Run: headless pygame with SDL's dummy video driver; simulated clock (each Clock.tick advances the game by its frame time, no real sleeping); random seed 0; keys injected as events and as key.get_pressed() state; no mouse input.
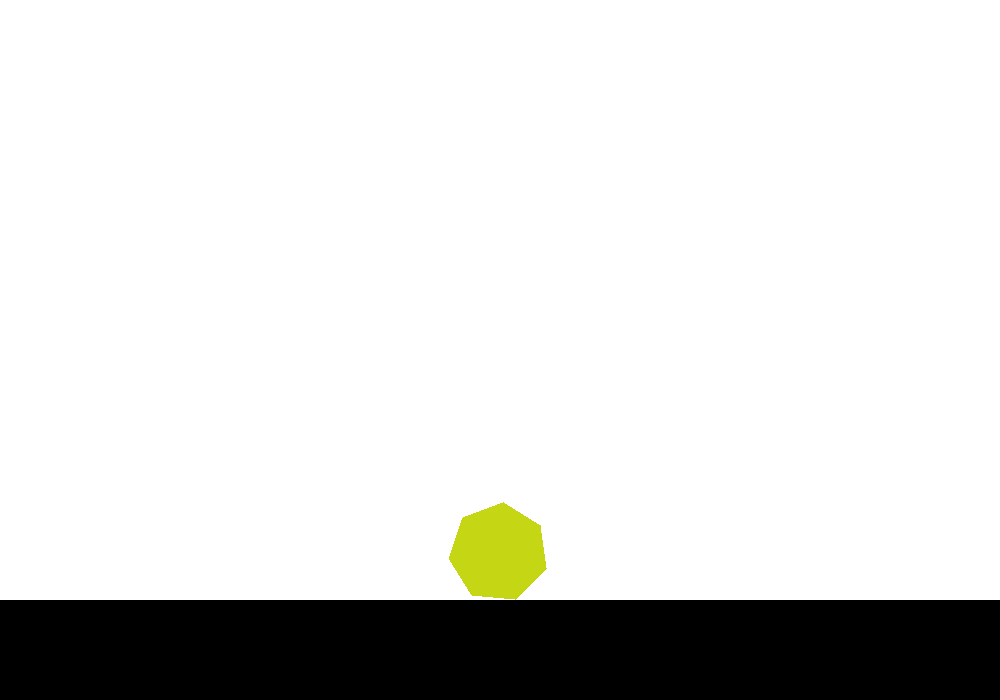
Frame 1 of 4 · flips 1–60 · no input
Frame 2 of 4 · flips 61–180 · tapped SPACE, RETURN · held RIGHT (→), D · screen unchanged from frame 1, image omitted
Frame 3 of 4 · flips 181–300 · held DOWN (↓), S · screen unchanged from frame 2, image omitted
Frame 4 of 4 · flips 301–420 · held LEFT (←), A, UP (↑), W · screen unchanged from frame 3, image omitted

The pygame program that drew these frames:

#screams
print("AAAAAAAAAAAAAAA")

#imports
import random
import pygame
import math
#import polygenerator 
pygame.init()

#get magnitude of vector
def magnitude(cx,cy):
    return math.sqrt(cx**2+cy**2)

def toPolar(x,y):
    if x>0:
        return math.atan(y/x), magnitude(x,y)
    elif x<0:
        return math.pi+math.atan(y/x), magnitude(x,y)
    elif y>0:
        return math.pi/2, y
    elif y<0:
        return -math.pi/2, -y
    else:
        return 0,0

def toComponents(angle,r):
    return r*math.cos(angle), r*math.sin(angle)

#ground class
class Ground:
    def __init__(self, color, y):
        self.type = "ground"
        self.color= color
        self.y = y
    
    def draw(self, w):
        pygame.draw.rect(w, self.color, pygame.Rect(0,self.y,w.get_width(),w.get_height()-self.y))

#polygon class
class Polygon:
    def __init__(self, color, shape, x=0, y=0):
        
        self.type = "polygon"

        self.color = color

        #relative position from initial position
        self.x=x
        self.y=y

        #find center of mass and set self.x and self.y accordingly
        ...

        #coordinates of vertices on window
        self.vertices = []
        for vertex in shape:
            self.vertices.append([vertex[0]+x,vertex[1]+y])
        
        #velocities (x,y,angle)
        self.xVel = 0
        self.yVel = -30
        self.aVel = 0

        #temporary
        self.rotate(1)
    
    def draw(self, surface):
        pygame.draw.polygon(surface, self.color, self.vertices)

    #return list of collisions, with collisions given as [vector of collider speed, point of contact]
    def checkCollisions(self, colliders):
        collisions = []
        for collider in colliders:

            #should not check with self
            if collider != self:

                #ground collision case
                if collider.type == "ground":
                    nContacts = 0
                    xContactsSum=0
                    for vertex in self.vertices:
                        if vertex[1] >= collider.y:
                            xContactsSum+=vertex[0]
                            nContacts+=1
                    if nContacts>0:
                        collisions.append([[0,0],[xContactsSum/nContacts,collider.y]])
                
                #polygon collision case
                elif collider.type == "polygon":
                    ...
        return collisions
    
    #move by dx dy, ignoring physics and stuff
    def move(self, dx, dy):
        self.x+=dx
        self.y+=dy
        for vertex in self.vertices:
            vertex[0]+=dx
            vertex[1]+=dy
    
    #rotate by da degrees, ignoring physics
    def rotate(self, da):
        for vertex in self.vertices:
            x=vertex[0]-self.x
            y=vertex[1]-self.y
            a,r=toPolar(x,y)
            x,y=toComponents(a+da,r)
            vertex[0]=x+self.x
            vertex[1]=y+self.y

    #frame actions
    def tick(self):

        #apply forces
        self.yVel += GRAVITY

        #move
        stepSize = 10
        steps = math.floor(magnitude(self.xVel, self.yVel)/stepSize)
        if steps==0:
            stepSize=1
            steps = math.floor(magnitude(self.xVel, self.yVel))
        if steps>0:
            xStep = self.xVel/steps
            yStep = self.yVel/steps
            collisions = []
            for i in range(steps):
                self.move(xStep,yStep)
                collisions=self.checkCollisions(shapes+ground)
                if len(collisions) > 0:
                    self.move(-xStep,-yStep)
                    if stepSize==1:
                        break
                    else:
                        for i in range(10):
                            self.move(xStep/10,yStep/10)
                            collisions=self.checkCollisions(shapes+ground)
                            if len(collisions) > 0:
                                self.move(-xStep/10,-yStep/10)
                                break

            if len(collisions) >0:
                for collision in collisions:
                    speed,contact=collision
                    refAngle,lever=toPolar(contact[0]-self.x,contact[1]-self.y)
                    a,r=toPolar(speed[0]-self.xVel,speed[1]-self.yVel)
                    dirComp,tanComp = toComponents(a-refAngle,r)
                    dx,dy=toComponents(refAngle,dirComp)
                    self.xVel+=dx
                    self.yVel+=dy
                    self.aVel+=tanComp*lever
                    print(self.yVel)

                #apply forces based on collision information
                ...
        #self.rotate(10*math.pi/180)
        

            


    def split(self):
        ...

def createRegularShape(color, sides, radius=1, x=0,y=0):
    #make function that creates a list of points according to parameters
    
    shape=[]
    for i in range(sides):
        arg= math.pi*2*(1/4+1/2/sides+i/sides)
        shape.append((math.cos(arg)*radius,math.sin(arg)*radius))
    return Polygon(color, shape,x,y)



def randomColor():
    return (random.randint(0, 255), random.randint(0, 255), random.randint(0, 255))

#setup
screenWidth = 1000
screenHeight = 700
w = pygame.display.set_mode([screenWidth,screenHeight])
c = pygame.time.Clock()
w.fill((255,255,255))

#constants
GRAVITY = 2

ground = [Ground((0,0,0), 600)]
shapes = [createRegularShape(randomColor(),7,50,screenWidth/2,screenHeight/2)]
running = True
 
while running:
    for event in pygame.event.get():
        if event.type == pygame.QUIT:
            pygame.quit()
            running = False
    if running:
        w.fill((255,255,255))
        for shape in shapes:
            shape.tick()
            shape.draw(w)
        ground[0].draw(w)
        
        pygame.display.flip()
        c.tick(60)
